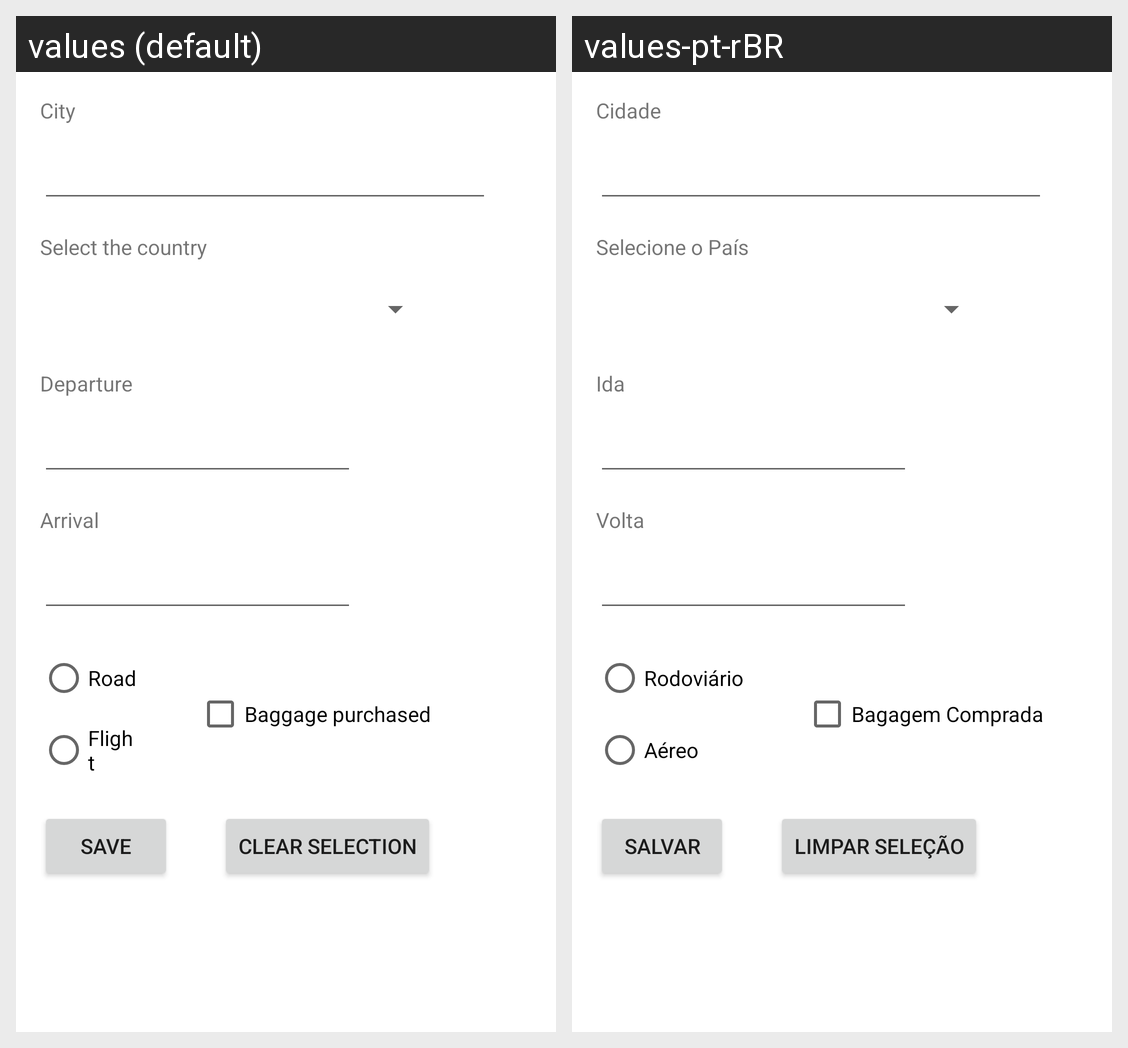

Here is an Android app screen in its default locale and in the app's own translations. Write out the translated-string differences for the strings that appear on this screen.
Android screen res/layout/activity_main.xml rendered under 2 locales, left to right: values (default), values-pt-rBR. Device: Nexus 5 (rendered at 1080×1920; each locale shown at half size, 540×960, under a caption strip naming it); theme Theme.ControleDePassagens.
Strings drawn on this screen, with the default value and each locale's value (text and hints the layout hard-codes, and strings that could not be matched under every locale, appear in the picture but are not listed):

cidade
  values: City
  values-pt-rBR: Cidade

selecione_pais
  values: Select the country
  values-pt-rBR: Selecione o País

possui_bagagem
  values: Baggage purchased
  values-pt-rBR: Bagagem Comprada

data_ida
  values: Departure
  values-pt-rBR: Ida

data_volta
  values: Arrival
  values-pt-rBR: Volta

rodoviario
  values: Road
  values-pt-rBR: Rodoviário

aereo
  values: Flight
  values-pt-rBR: Aéreo

salvar
  values: Save
  values-pt-rBR: Salvar

limpar
  values: Clear Selection
  values-pt-rBR: Limpar Seleção
